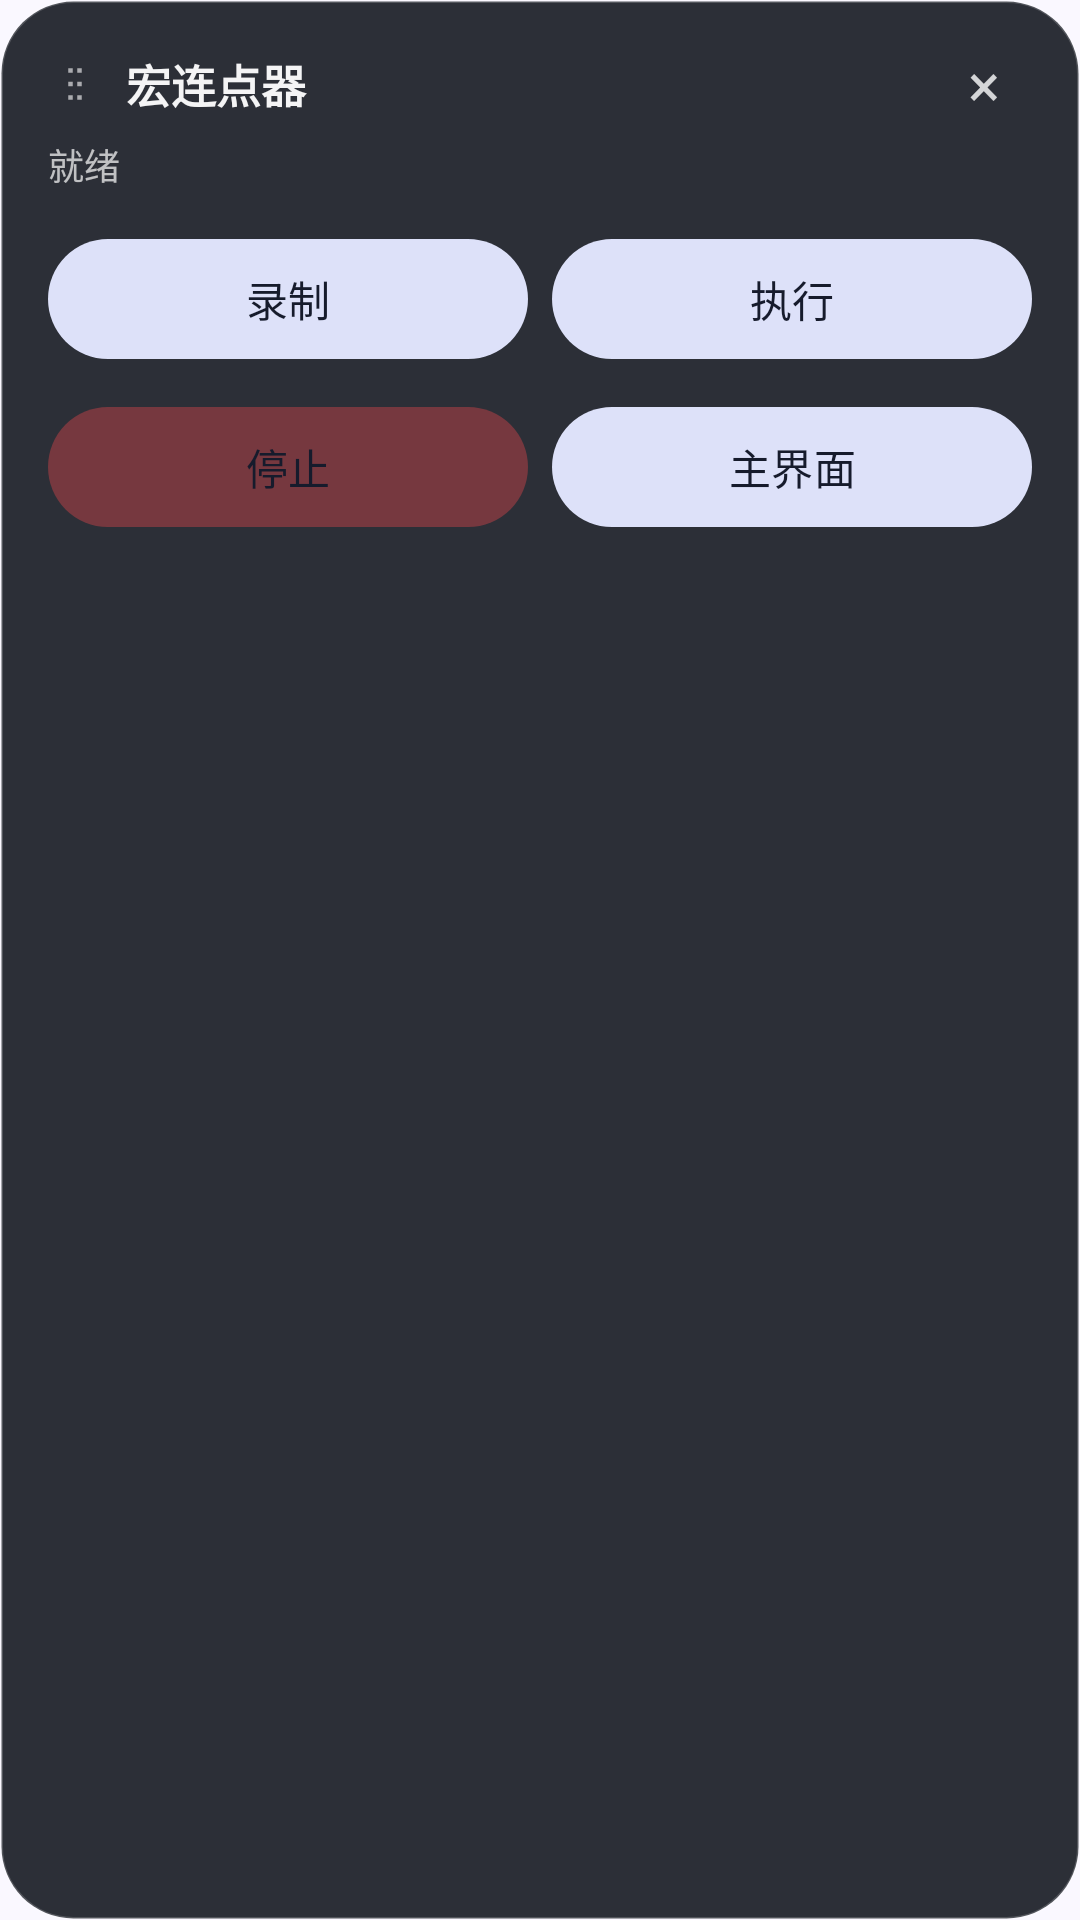

Android layout source for this screen:
<!-- AndroidManifest.xml: application theme Theme.MacroClicker -->
<!-- res/layout/overlay_panel.xml -->
<?xml version="1.0" encoding="utf-8"?>
<LinearLayout xmlns:android="http://schemas.android.com/apk/res/android"
    xmlns:app="http://schemas.android.com/apk/res-auto"
    android:layout_width="match_parent"
    android:layout_height="wrap_content"
    android:orientation="vertical"
    android:background="@drawable/bg_overlay_panel"
    android:paddingStart="16dp"
    android:paddingEnd="16dp"
    android:paddingTop="12dp"
    android:paddingBottom="14dp">

    <LinearLayout
        android:id="@+id/rowDrag"
        android:layout_width="match_parent"
        android:layout_height="wrap_content"
        android:orientation="horizontal"
        android:gravity="center_vertical">

        <ImageView
            android:layout_width="18dp"
            android:layout_height="18dp"
            android:src="@drawable/ic_grip"
            android:contentDescription="@string/panel_drag" />

        <TextView
            android:id="@+id/panelTitle"
            android:layout_width="0dp"
            android:layout_height="wrap_content"
            android:layout_weight="1"
            android:layout_marginStart="8dp"
            android:text="@string/panel_title"
            android:textColor="#F2FFFFFF"
            android:textSize="15sp"
            android:textStyle="bold" />

        <TextView
            android:id="@+id/panelClose"
            android:layout_width="32dp"
            android:layout_height="32dp"
            android:text="×"
            android:textColor="#CCFFFFFF"
            android:textSize="20sp"
            android:gravity="center"
            android:contentDescription="@string/panel_close" />
    </LinearLayout>

    <TextView
        android:id="@+id/panelStatus"
        android:layout_width="match_parent"
        android:layout_height="wrap_content"
        android:layout_marginTop="2dp"
        android:text="@string/panel_status_idle"
        android:textColor="#B3FFFFFF"
        android:textSize="12sp" />

    <LinearLayout
        android:layout_width="match_parent"
        android:layout_height="wrap_content"
        android:layout_marginTop="12dp"
        android:orientation="horizontal">

        <com.google.android.material.button.MaterialButton
            android:id="@+id/btnPanelRecord"
            style="@style/Widget.Material3.Button.TonalButton"
            android:layout_width="0dp"
            android:layout_height="wrap_content"
            android:layout_weight="1"
            android:layout_marginEnd="4dp"
            android:text="@string/panel_record"
            android:textSize="14sp" />

        <com.google.android.material.button.MaterialButton
            android:id="@+id/btnPanelPlay"
            style="@style/Widget.Material3.Button.TonalButton"
            android:layout_width="0dp"
            android:layout_height="wrap_content"
            android:layout_weight="1"
            android:layout_marginStart="4dp"
            android:text="@string/panel_play"
            android:textSize="14sp" />
    </LinearLayout>

    <LinearLayout
        android:layout_width="match_parent"
        android:layout_height="wrap_content"
        android:layout_marginTop="8dp"
        android:orientation="horizontal">

        <com.google.android.material.button.MaterialButton
            android:id="@+id/btnPanelStop"
            style="@style/Widget.Material3.Button.TonalButton"
            android:layout_width="0dp"
            android:layout_height="wrap_content"
            android:layout_weight="1"
            android:layout_marginEnd="4dp"
            android:text="@string/panel_stop"
            android:textSize="14sp"
            app:backgroundTint="#66E5484D"
            app:rippleColor="#33FFFFFF" />

        <com.google.android.material.button.MaterialButton
            android:id="@+id/btnPanelOpen"
            style="@style/Widget.Material3.Button.TonalButton"
            android:layout_width="0dp"
            android:layout_height="wrap_content"
            android:layout_weight="1"
            android:layout_marginStart="4dp"
            android:text="@string/panel_open"
            android:textSize="14sp" />
    </LinearLayout>
</LinearLayout>
<!-- resources referenced by this layout -->
<resources>
  <!-- drawable bg_overlay_panel (drawable) -->
  <?xml version="1.0" encoding="utf-8"?>
  <shape xmlns:android="http://schemas.android.com/apk/res/android">
      <solid android:color="#F01F222B" />
      <stroke android:width="1dp" android:color="#2EFFFFFF" />
      <corners android:radius="24dp" />
  </shape>
  <!-- drawable ic_grip (drawable) -->
  <?xml version="1.0" encoding="utf-8"?>
  <vector xmlns:android="http://schemas.android.com/apk/res/android"
      android:width="18dp" android:height="18dp"
      android:viewportWidth="24" android:viewportHeight="24">
      <path android:fillColor="#99FFFFFF"
          android:pathData="M9,5h2v2H9zM13,5h2v2h-2zM9,11h2v2H9zM13,11h2v2h-2zM9,17h2v2H9zM13,17h2v2h-2z" />
  </vector>
  <string name="panel_close">关闭面板</string>
  <string name="panel_drag">拖动面板</string>
  <string name="panel_open">主界面</string>
  <string name="panel_play">执行</string>
  <string name="panel_record">录制</string>
  <string name="panel_status_idle">就绪</string>
  <string name="panel_stop">停止</string>
  <string name="panel_title">宏连点器</string>
  <color name="md_primary">#4358E8</color>
  <color name="md_on_primary">#FFFFFF</color>
  <color name="md_primary_container">#DDE1FF</color>
  <color name="md_on_primary_container">#000F5C</color>
  <color name="md_secondary">#595E72</color>
  <color name="md_on_secondary">#FFFFFF</color>
  <color name="md_secondary_container">#DDE1F9</color>
  <color name="md_on_secondary_container">#161B2C</color>
  <color name="md_tertiary">#00696E</color>
  <color name="md_on_tertiary">#FFFFFF</color>
  <color name="md_tertiary_container">#9CF1F1</color>
  <color name="md_on_tertiary_container">#002022</color>
  <color name="md_background">#FAF8FF</color>
  <color name="md_on_background">#1A1B23</color>
  <color name="md_surface">#FAF8FF</color>
  <color name="md_on_surface">#1A1B23</color>
  <color name="md_surface_variant">#E2E1EC</color>
  <color name="md_on_surface_variant">#45464F</color>
  <color name="md_outline">#767680</color>
  <color name="md_outline_variant">#C6C5D0</color>
  <color name="md_error">#BA1A1A</color>
  <color name="md_on_error">#FFFFFF</color>
  <color name="md_error_container">#FFDAD6</color>
  <color name="md_on_error_container">#410002</color>
</resources>
